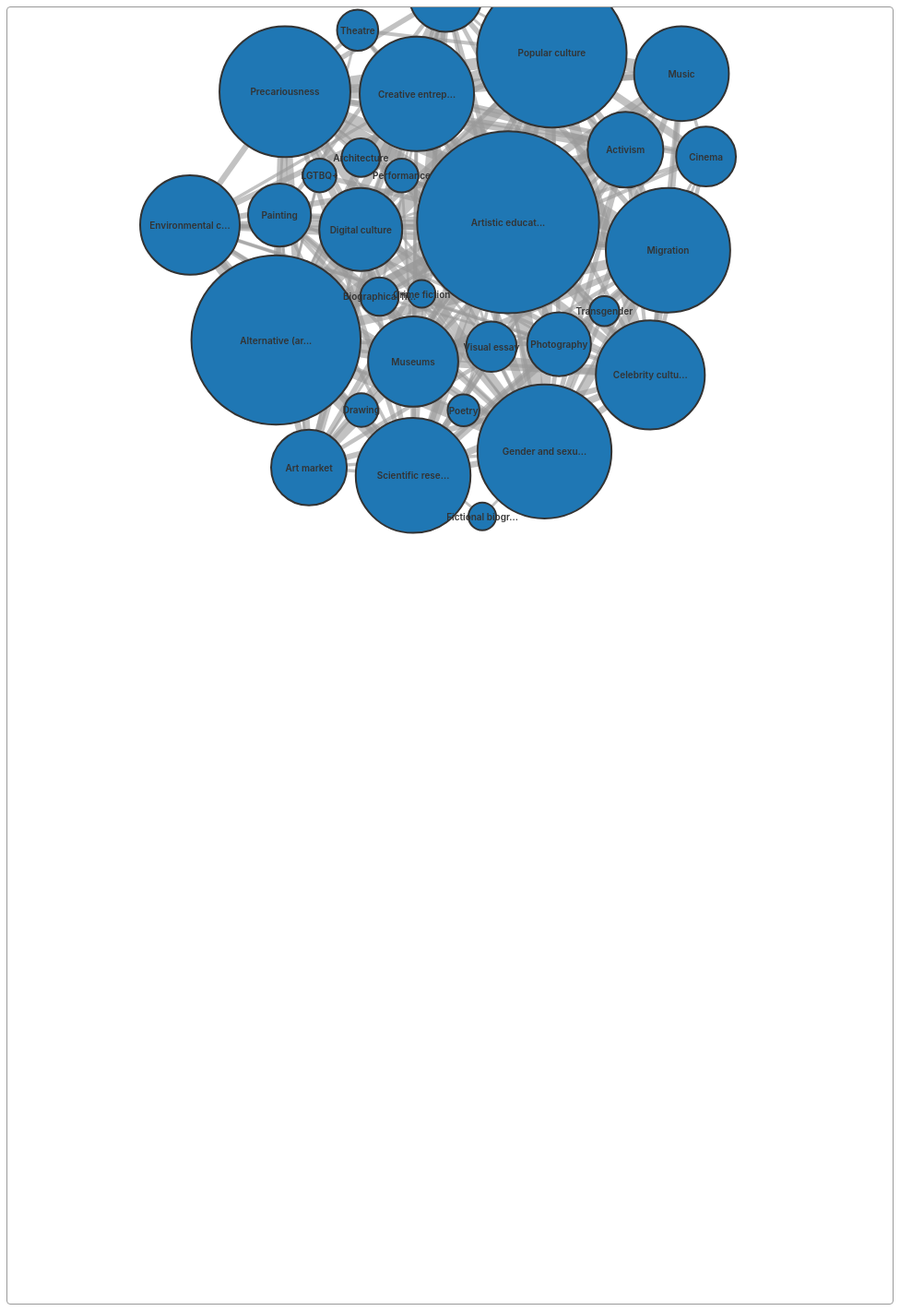
D3 v7 page, settled after 480 driven frames (8 s of simulated time); the page loaded 1 data file(s).


// Debug function
function debug(message, data = null) {
  console.log(message, data);
  const debugEl = document.getElementById('debug');
  if (debugEl) {
    debugEl.innerHTML += `<div>${message} ${data ? JSON.stringify(data).substring(0, 100) : ''}</div>`;
  }
}

function updateStatus(message) {
  document.getElementById('status').textContent = message;
}

// Main application
async function init() {
  try {
    updateStatus('Checking D3...');
    
    // Check if D3 loaded
    if (typeof d3 === 'undefined') {
      throw new Error('D3.js failed to load');
    }
    debug('✓ D3.js loaded successfully');
    
    updateStatus('Loading data...');
    
    // Load data
    const response = await fetch('artfictions_novels.json');
    if (!response.ok) {
      throw new Error(`Failed to load data: ${response.status}`);
    }
    
    const data = await response.json();
    debug('✓ Data loaded', { keys: Object.keys(data) });
    
    let novels = Array.isArray(data) ? data : data.Novels || [];
    if (!Array.isArray(novels)) {
      throw new Error('Could not find novels array in data');
    }
    
    debug(`✓ Found ${novels.length} novels`);
    
    updateStatus('Processing data...');
    
    // Process all novel data
    novels.forEach(novel => {
      // Process themes
      const themes = [];
      for (let i = 1; i <= 5; i++) {
        const theme = novel[`Theme ${i}`];
        if (theme && String(theme).trim() !== '') {
          themes.push(String(theme).trim());
        }
      }
      novel.__themes = themes;
      
      // Process other fields - ensure they're strings before trimming
      novel.__author = novel.Author ? String(novel.Author).trim() : 'Unknown';
      novel.__country = novel.Country ? String(novel.Country).trim() : 'Unknown';
      novel.__language = novel.Language ? String(novel.Language).trim() : 'Unknown';
      novel.__publisher = novel.Publisher ? String(novel.Publisher).trim() : 'Unknown';
      novel.__year = novel['Year of Publication'] ? String(novel['Year of Publication']).trim() : 'Unknown';
    });
    
    debug('✓ Processed all novel fields');
    
    // Store data globally
    window.appData = { novels };
    
    updateStatus('Building initial network...');
    buildNetwork();
    
  } catch (error) {
    debug('✗ Error:', error.message);
    updateStatus(`Error: ${error.message}`);
  }
}

function buildNetwork() {
  try {
    const networkType = document.getElementById('networkType').value;
    const nodeType1 = document.getElementById('nodeType1').value;
    const nodeType2 = document.getElementById('nodeType2').value;
    const minConnections = parseInt(document.getElementById('minConnections').value);
    const maxNodes = parseInt(document.getElementById('maxNodes').value);
    
    debug(`Building ${networkType} network: ${nodeType1}${networkType === 'bipartite' ? ` <-> ${nodeType2}` : ''}`);
    
    let data;
    if (networkType === 'bipartite' && nodeType1 !== nodeType2) {
      data = buildBipartiteNetwork(nodeType1, nodeType2, minConnections, maxNodes);
    } else {
      data = buildSingleTypeNetwork(nodeType1, minConnections, maxNodes);
    }
    
    debug(`Network built: ${data.nodes.length} nodes, ${data.links.length} links`);
    
    if (data.nodes.length === 0) {
      updateStatus('No nodes found - try different settings');
      return;
    }
    
    if (data.links.length === 0) {
      updateStatus('No connections found - try reducing minimum connections');
      return;
    }
    
    // Visualize
    visualizeNetwork(data);
    updateStats(data.nodes, data.links);
    
    updateStatus(`✓ ${networkType} network ready`);
    
  } catch (error) {
    debug('✗ Error building network:', error.message);
    updateStatus(`Error building network: ${error.message}`);
  }
}

function buildSingleTypeNetwork(nodeType, minConnections, maxNodes) {
  const { novels } = window.appData;
  const itemFreq = new Map();
  const itemCooccurrence = new Map();
  
  debug(`Building single-type network for: ${nodeType}`);
  
  if (nodeType === 'themes') {
    // For themes, use within-novel co-occurrence
    novels.forEach(novel => {
      const themes = novel.__themes;
      if (themes.length === 0) return;
      
      // Count frequencies
      themes.forEach(theme => {
        itemFreq.set(theme, (itemFreq.get(theme) || 0) + 1);
      });
      
      // Count co-occurrences within novels
      for (let i = 0; i < themes.length; i++) {
        for (let j = i + 1; j < themes.length; j++) {
          const pair = [themes[i], themes[j]].sort().join('|||');
          itemCooccurrence.set(pair, (itemCooccurrence.get(pair) || 0) + 1);
        }
      }
    });
  } else {
    // For other types, use shared-theme co-occurrence
    novels.forEach(novel => {
      const item = getNovelProperty(novel, nodeType);
      if (item && item !== 'Unknown') {
        itemFreq.set(item, (itemFreq.get(item) || 0) + 1);
      }
    });
    
    // Find items that share themes
    const itemsByTheme = new Map();
    novels.forEach(novel => {
      const item = getNovelProperty(novel, nodeType);
      if (item && item !== 'Unknown') {
        novel.__themes.forEach(theme => {
          if (!itemsByTheme.has(theme)) itemsByTheme.set(theme, new Set());
          itemsByTheme.get(theme).add(item);
        });
      }
    });
    
    // Count co-occurrences through shared themes
    itemsByTheme.forEach(items => {
      const itemArray = Array.from(items);
      for (let i = 0; i < itemArray.length; i++) {
        for (let j = i + 1; j < itemArray.length; j++) {
          const pair = [itemArray[i], itemArray[j]].sort().join('|||');
          itemCooccurrence.set(pair, (itemCooccurrence.get(pair) || 0) + 1);
        }
      }
    });
  }
  
  // Create nodes
  const nodes = Array.from(itemFreq.entries())
    .sort((a, b) => b[1] - a[1])
    .slice(0, maxNodes)
    .map(([item, freq]) => ({
      id: item,
      frequency: freq,
      type: nodeType,
      nodeTypeIndex: 0,
      connections: 0
    }));
  
  const nodeIds = new Set(nodes.map(n => n.id));
  
  // Create links
  const links = Array.from(itemCooccurrence.entries())
    .filter(([pair, weight]) => {
      const [source, target] = pair.split('|||');
      return weight >= minConnections && nodeIds.has(source) && nodeIds.has(target);
    })
    .map(([pair, weight]) => {
      const [source, target] = pair.split('|||');
      return { source, target, weight };
    });
  
  // Update connection counts
  const connectionCounts = new Map();
  links.forEach(link => {
    connectionCounts.set(link.source, (connectionCounts.get(link.source) || 0) + 1);
    connectionCounts.set(link.target, (connectionCounts.get(link.target) || 0) + 1);
  });
  
  nodes.forEach(node => {
    node.connections = connectionCounts.get(node.id) || 0;
  });
  
  const connectedNodes = nodes.filter(n => n.connections > 0);
  
  return { 
    nodes: connectedNodes, 
    links, 
    networkType: 'single',
    nodeType1: nodeType 
  };
}

function buildBipartiteNetwork(nodeType1, nodeType2, minConnections, maxNodes) {
  const { novels } = window.appData;
  const type1Freq = new Map();
  const type2Freq = new Map();
  const connections = new Map();
  
  debug(`Building bipartite network: ${nodeType1} <-> ${nodeType2}`);
  
  // Count frequencies and connections
  novels.forEach(novel => {
    const items1 = getNovelItems(novel, nodeType1);
    const items2 = getNovelItems(novel, nodeType2);
    
    items1.forEach(item1 => {
      type1Freq.set(item1, (type1Freq.get(item1) || 0) + 1);
      items2.forEach(item2 => {
        type2Freq.set(item2, (type2Freq.get(item2) || 0) + 1);
        const key = `${item1}|||${item2}`;
        connections.set(key, (connections.get(key) || 0) + 1);
      });
    });
  });
  
  // Get top nodes for each type
  const topType1 = Array.from(type1Freq.entries())
    .sort((a, b) => b[1] - a[1])
    .slice(0, Math.floor(maxNodes / 2));
  
  const topType2 = Array.from(type2Freq.entries())
    .sort((a, b) => b[1] - a[1])
    .slice(0, Math.floor(maxNodes / 2));
  
  const type1Ids = new Set(topType1.map(([id]) => id));
  const type2Ids = new Set(topType2.map(([id]) => id));
  
  // Create nodes
  const nodes = [
    ...topType1.map(([id, freq]) => ({
      id: id,
      frequency: freq,
      type: nodeType1,
      nodeTypeIndex: 0,
      connections: 0
    })),
    ...topType2.map(([id, freq]) => ({
      id: id,
      frequency: freq,
      type: nodeType2,
      nodeTypeIndex: 1,
      connections: 0
    }))
  ];
  
  // Create links
  const links = Array.from(connections.entries())
    .filter(([key, weight]) => {
      const [item1, item2] = key.split('|||');
      return weight >= minConnections && type1Ids.has(item1) && type2Ids.has(item2);
    })
    .map(([key, weight]) => {
      const [source, target] = key.split('|||');
      return { source, target, weight };
    });
  
  // Update connection counts
  const connectionCounts = new Map();
  links.forEach(link => {
    connectionCounts.set(link.source, (connectionCounts.get(link.source) || 0) + 1);
    connectionCounts.set(link.target, (connectionCounts.get(link.target) || 0) + 1);
  });
  
  nodes.forEach(node => {
    node.connections = connectionCounts.get(node.id) || 0;
  });
  
  const connectedNodes = nodes.filter(n => n.connections > 0);
  
  return { 
    nodes: connectedNodes, 
    links, 
    networkType: 'bipartite',
    nodeType1,
    nodeType2 
  };
}

function getNovelProperty(novel, type) {
  switch(type) {
    case 'themes': return novel.__themes[0] || null;
    case 'authors': return novel.__author;
    case 'countries': return novel.__country;
    case 'languages': return novel.__language;
    case 'publishers': return novel.__publisher;
    case 'years': return novel.__year;
    default: return null;
  }
}

function getNovelItems(novel, type) {
  switch(type) {
    case 'themes': return novel.__themes;
    case 'authors': return [novel.__author].filter(x => x && x !== 'Unknown');
    case 'countries': return [novel.__country].filter(x => x && x !== 'Unknown');
    case 'languages': return [novel.__language].filter(x => x && x !== 'Unknown');
    case 'publishers': return [novel.__publisher].filter(x => x && x !== 'Unknown');
    case 'years': return [novel.__year].filter(x => x && x !== 'Unknown');
    default: return [];
  }
}

function visualizeNetwork(data) {
  const container = document.getElementById('network-container');
  const svg = d3.select('#network-svg');
  const tooltip = d3.select('#tooltip');
  
  svg.selectAll('*').remove();
  
  const width = container.offsetWidth;
  const height = container.offsetHeight;
  
  debug(`Visualizing ${data.nodes.length} nodes in ${width}x${height} area`);
  
  // Create simulation
  const simulation = d3.forceSimulation(data.nodes)
    .force('link', d3.forceLink(data.links).id(d => d.id).distance(80))
    .force('charge', d3.forceManyBody().strength(-300))
    .force('center', d3.forceCenter(width / 2, height / 2))
    .force('collision', d3.forceCollide().radius(d => Math.sqrt(d.frequency) * 5 + 10));
  
  // Add zoom
  const zoom = d3.zoom()
    .scaleExtent([0.1, 4])
    .on('zoom', (event) => {
      g.attr('transform', event.transform);
    });
  
  svg.call(zoom);
  
  const g = svg.append('g');
  
  // Create links
  const link = g.append('g')
    .selectAll('line')
    .data(data.links)
    .join('line')
    .attr('class', 'link')
    .attr('stroke-width', d => Math.sqrt(d.weight) * 2);
  
  // Create nodes
  const node = g.append('g')
    .selectAll('circle')
    .data(data.nodes)
    .join('circle')
    .attr('class', d => {
      if (data.networkType === 'bipartite') {
        return `node node-type-${d.nodeTypeIndex}`;
      }
      return 'node node-single';
    })
    .attr('r', d => Math.sqrt(d.frequency) * 5 + 5)
    .call(d3.drag()
      .on('start', dragstarted)
      .on('drag', dragged)
      .on('end', dragended))
    .on('mouseover', function(event, d) {
      tooltip
        .style('opacity', 1)
        .style('left', (event.pageX + 10) + 'px')
        .style('top', (event.pageY - 10) + 'px')
        .html(`
          <strong>${d.id}</strong><br>
          Type: ${d.type}<br>
          Appears in ${d.frequency} novels<br>
          ${d.connections} connections
        `);
      
      // Highlight connections
      const connected = new Set([d.id]);
      data.links.forEach(l => {
        if (l.source.id === d.id) connected.add(l.target.id);
        if (l.target.id === d.id) connected.add(l.source.id);
      });
      
      node.style('opacity', n => connected.has(n.id) ? 1 : 0.3);
      link.style('opacity', l => 
        l.source.id === d.id || l.target.id === d.id ? 1 : 0.1
      );
    })
    .on('mouseout', function() {
      tooltip.style('opacity', 0);
      node.style('opacity', 1);
      link.style('opacity', 0.6);
    });
  
  // Add labels
  const label = g.append('g')
    .selectAll('text')
    .data(data.nodes)
    .join('text')
    .attr('class', 'node-label')
    .text(d => d.id.length > 15 ? d.id.substring(0, 15) + '...' : d.id);
  
  // Update positions
  simulation.on('tick', () => {
    link
      .attr('x1', d => d.source.x)
      .attr('y1', d => d.source.y)
      .attr('x2', d => d.target.x)
      .attr('y2', d => d.target.y);
    
    node
      .attr('cx', d => d.x)
      .attr('cy', d => d.y);
    
    label
      .attr('x', d => d.x)
      .attr('y', d => d.y + 4);
  });
  
  // Reset view function
  window.resetNetworkView = function() {
    svg.transition().duration(750).call(
      zoom.transform,
      d3.zoomIdentity
    );
  };
  
  function dragstarted(event) {
    if (!event.active) simulation.alphaTarget(0.3).restart();
    event.subject.fx = event.subject.x;
    event.subject.fy = event.subject.y;
  }
  
  function dragged(event) {
    event.subject.fx = event.x;
    event.subject.fy = event.y;
  }
  
  function dragended(event) {
    if (!event.active) simulation.alphaTarget(0);
    event.subject.fx = null;
    event.subject.fy = null;
  }
}

function updateStats(nodes, links) {
  const totalNovels = window.appData.novels.length;
  const avgConnections = nodes.length > 0 ? (links.length * 2 / nodes.length).toFixed(1) : 0;
  
  // Get current network type and node types
  const networkType = document.getElementById('networkType').value;
  const nodeType1 = document.getElementById('nodeType1').value;
  const nodeType2 = document.getElementById('nodeType2').value;
  
  let nodeLabel = 'Nodes';
  if (networkType === 'bipartite') {
    nodeLabel = `${nodeType1} & ${nodeType2}`;
  } else {
    nodeLabel = nodeType1.charAt(0).toUpperCase() + nodeType1.slice(1);
  }
  
  document.getElementById('stats').innerHTML = `
    <div class="stat-card">
      <div class="stat-value">${totalNovels}</div>
      <div class="stat-label">Total Novels</div>
    </div>
    <div class="stat-card">
      <div class="stat-value">${nodes.length}</div>
      <div class="stat-label">Connected ${nodeLabel}</div>
    </div>
    <div class="stat-card">
      <div class="stat-value">${links.length}</div>
      <div class="stat-label">Connections</div>
    </div>
    <div class="stat-card">
      <div class="stat-value">${avgConnections}</div>
      <div class="stat-label">Avg Connections</div>
    </div>
  `;
}

// Event listeners
document.addEventListener('DOMContentLoaded', function() {
  debug('✓ DOM loaded');
  
  // Network type change handler
  document.getElementById('networkType').addEventListener('change', function() {
    const nodeType2Group = document.getElementById('nodeType2Group');
    const maxNodesLabel = document.querySelector('label[for="maxNodes"]');
    
    if (this.value === 'bipartite') {
      nodeType2Group.style.display = 'flex';
      maxNodesLabel.textContent = 'Max nodes (per type)';
      
      // Make sure the second type is different from the first
      const nodeType1 = document.getElementById('nodeType1').value;
      const nodeType2 = document.getElementById('nodeType2');
      
      if (nodeType2.value === nodeType1) {
        // Find a different option
        const options = Array.from(nodeType2.options);
        const differentOption = options.find(opt => opt.value !== nodeType1);
        if (differentOption) {
          nodeType2.value = differentOption.value;
        }
      }
    } else {
      nodeType2Group.style.display = 'none';
      maxNodesLabel.textContent = 'Max nodes';
    }
  });
  
  // Node type change handlers to ensure different types in bipartite mode
  document.getElementById('nodeType1').addEventListener('change', function() {
    const networkType = document.getElementById('networkType').value;
    if (networkType === 'bipartite') {
      const nodeType2 = document.getElementById('nodeType2');
      if (nodeType2.value === this.value) {
        // Find a different option
        const options = Array.from(nodeType2.options);
        const differentOption = options.find(opt => opt.value !== this.value);
        if (differentOption) {
          nodeType2.value = differentOption.value;
        }
      }
    }
  });
  
  document.getElementById('nodeType2').addEventListener('change', function() {
    const nodeType1 = document.getElementById('nodeType1');
    if (nodeType1.value === this.value) {
      // Find a different option for nodeType1
      const options = Array.from(nodeType1.options);
      const differentOption = options.find(opt => opt.value !== this.value);
      if (differentOption) {
        nodeType1.value = differentOption.value;
      }
    }
  });
  
  // Slider value displays
  document.getElementById('minConnections').addEventListener('input', function() {
    document.getElementById('minConnectionsValue').textContent = this.value;
  });
  
  document.getElementById('maxNodes').addEventListener('input', function() {
    document.getElementById('maxNodesValue').textContent = this.value;
  });
  
  // Update network button
  document.getElementById('updateNetwork').addEventListener('click', function() {
    if (window.appData) {
      buildNetwork();
    }
  });
  
  // Reset view button
  document.getElementById('resetView').addEventListener('click', function() {
    if (window.resetNetworkView) {
      window.resetNetworkView();
    }
  });
  
  // Start the app
  init();
});


### data: artfictions_novels.json
{
 "Novels": [
  {
   "Title": "¿Qué pensarán de nosotros en Japón? – Re…",
   "Author": "Enrique del Risco",
   "Country": "Cuba",
   "Language": "Spanish",
   "Publisher": "Sudaquia",
   "Year of Publication": 2008,
   "Theme 1": "Migration",
   "Theme 2": "Creative entrepreneurialism",
   "Theme 3": "Precariousness",
   "Theme 4": "Activism",
   "Theme 5": ""
  },
  {
   "Title": "33 Revoluciones",
   "Author": "Canek Sánchez Guevara",
   "Country": "Cuba",
   "Language": "Spanish",
   "Publisher": "Alfaguara",
   "Year of Publication": 2017,
   "Theme 1": "Music",
   "Theme 2": "Popular culture",
   "Theme 3": "Celebrity culture",
   "Theme 4": "",
   "Theme 5": ""
  },
  {
   "Title": "98 segundos sin sombra",
   "Author": "Giovanna Rivero",
   "Country": "Bolivia",
   "Language": "Spanish",
   "Publisher": "El Cuervo",
   "Year of Publication": 2022,
   "Theme 1": "Artistic education",
   "Theme 2": "Gender and sexuality",
   "Theme 3": "Precariousness",
   "Theme 4": "",
   "Theme 5": ""
  },
  {
   "Title": "A bolha",
   "Author": "Tom Farias",
   "Country": "Brazil",
   "Language": "Portuguese",
   "Publisher": "Patuá",
   "Year of Publication": 2020,
   "Theme 1": "Alternative (art) worlds",
   "Theme 2": "Environmental crisis",
   "Theme 3": "",
   "Theme 4": "",
   "Theme 5": ""
  },
  {
   "Title": "A boneca de Kokoschka",
   "Author": "Afonso Cruz",
   "Country": "Portugal",
   "Language": "Portuguese",
   "Publisher": "Companhia das Letras",
   "Year of Publication": 2018,
   "Theme 1": "Alternative (art) worlds",
   "Theme 2": "Celebrity culture",
   "Theme 3": "",
   "Theme 4": "",
   "Theme 5": ""
  },
  {
   "Title": "A cabeça do santo",
   "Author": "Socorro Accioli",
   "Country": "Brazil",
   "Language": "Portuguese",
   "Publisher": "Companhia das Letras",
   "Year of Publication": 2014,
   "Theme 1": "Sculpture",
   "Theme 2": "Alternative (art) worlds",
   "Theme 3": "",
   "Theme 4": "",
   "Theme 5": ""
  },
  {
   "Title": "A Caverna",
   "Author": "José Saramago",
   "Country": "Portugal",
   "Language": "Portuguese",
   "Publisher": "Caminho",
   "Year of Publication": 2000,
   "Theme 1": "Creative entrepreneurialism",
   "Theme 2": "Artistic education",
   "Theme 3": "Precariousness",
   "Theme 4": "Popular culture",
   "Theme 5": ""
  },
  {
   "Title": "A glória e seu cortejo de horrores",
   "Author": "Fernanda Torres",
   "Country": "Brazil",
   "Language": "Portuguese",
   "Publisher": "Companhia das Letras",
   "Year of Publication": 2017,
   "Theme 1": "Cinema",
   "Theme 2": "Popular culture",
   "Theme 3": "",
   "Theme 4": "",
   "Theme 5": ""
  },
  "... 953 more items"
 ]
}